Photos from the image-classification dataset "dataset_spectrograms" in the GitHub repository sanafathima-00/AI-Based-Early-Detection-of-Alzheimer-s-from-Patient-Speech. Its 2 classes are: cognitively impaired, normal.

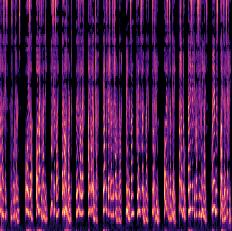
Label: normal

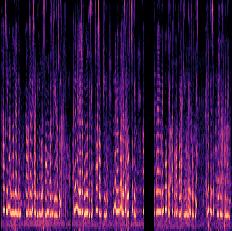
Label: cognitively impaired

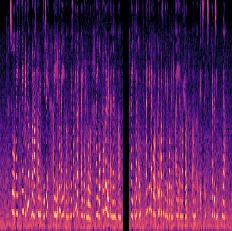
Label: cognitively impaired

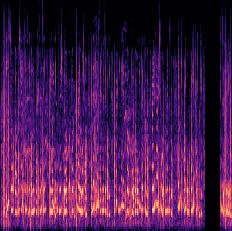
Label: cognitively impaired

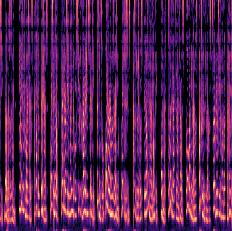
Label: normal

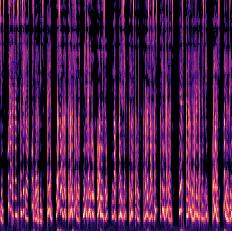
Label: normal
